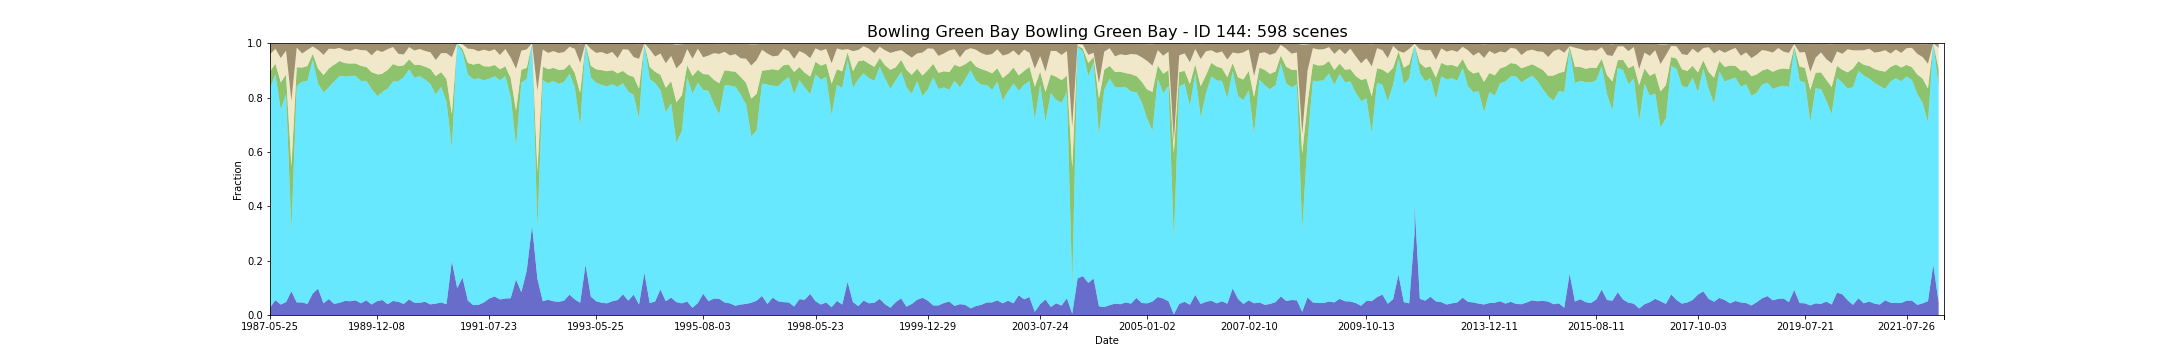

Values plotted in this chart, from the file beside it:
feature_id, water, wet, bs, pv, npv, pc_missing, date, s3_csv_path, display_time
144, 0.02643, 0.8084, 0.03856, 0.06156, 0.06328, 0.0, 1987-05-25T23:34:43Z, s3://dea-public-data-dev/projects/WIT/Ra…, 1987-05-25
144, 0.02643, 0.8084, 0.0388, 0.06122, 0.06336, 0.0, 1987-05-25T23:35:07Z, s3://dea-public-data-dev/projects/WIT/Ra…, 1987-05-25
144, 0.05507, 0.8293, 0.01947, 0.03994, 0.05491, 0.0, 1987-07-12T23:36:09Z, s3://dea-public-data-dev/projects/WIT/Ra…, 1987-07-12
144, 0.05507, 0.8315, 0.01859, 0.03917, 0.05439, 0.0, 1987-07-12T23:35:45Z, s3://dea-public-data-dev/projects/WIT/Ra…, 1987-07-12
144, 0.03855, 0.7192, 0.05148, 0.09923, 0.0887, 0.0, 1987-09-30T23:38:13Z, s3://dea-public-data-dev/projects/WIT/Ra…, 1987-09-30
144, 0.03855, 0.7159, 0.052, 0.1012, 0.08945, 0.0, 1987-09-30T23:37:49Z, s3://dea-public-data-dev/projects/WIT/Ra…, 1987-09-30
144, 0.04736, 0.7665, 0.02525, 0.07056, 0.08829, 0.0, 1987-10-16T23:38:07Z, s3://dea-public-data-dev/projects/WIT/Ra…, 1987-10-16
144, 0.04736, 0.7665, 0.02525, 0.07056, 0.08829, 0.0, 1987-10-16T23:38:31Z, s3://dea-public-data-dev/projects/WIT/Ra…, 1987-10-16
144, 0.08726, 0.2273, 0.21, 0.2321, 0.2417, 0.04075, 1988-01-04T23:39:54Z, s3://dea-public-data-dev/projects/WIT/Ra…, 1988-01-04
144, 0.08726, 0.2262, 0.2103, 0.2326, 0.2421, 0.04075, 1988-01-04T23:39:30Z, s3://dea-public-data-dev/projects/WIT/Ra…, 1988-01-04
144, 0.04626, 0.7952, 0.01389, 0.06993, 0.07278, 0.0, 1988-04-09T23:40:43Z, s3://dea-public-data-dev/projects/WIT/Ra…, 1988-04-09
144, 0.04626, 0.7952, 0.01389, 0.06993, 0.07278, 0.0, 1988-04-09T23:41:07Z, s3://dea-public-data-dev/projects/WIT/Ra…, 1988-04-09
144, 0.04626, 0.8128, 0.03581, 0.05156, 0.05184, 0.0, 1988-06-12T23:41:11Z, s3://dea-public-data-dev/projects/WIT/Ra…, 1988-06-12
144, 0.04626, 0.8117, 0.03616, 0.05216, 0.05199, 0.0, 1988-06-12T23:41:35Z, s3://dea-public-data-dev/projects/WIT/Ra…, 1988-06-12
144, 0.04075, 0.8205, 0.02257, 0.0551, 0.0593, 0.0, 1988-07-14T23:41:19Z, s3://dea-public-data-dev/projects/WIT/Ra…, 1988-07-14
144, 0.04075, 0.8205, 0.02257, 0.0551, 0.0593, 0.0, 1988-07-14T23:41:43Z, s3://dea-public-data-dev/projects/WIT/Ra…, 1988-07-14
144, 0.0793, 0.8601, 0.01127, 0.02134, 0.0272, 0.0, 1988-07-30T23:41:21Z, s3://dea-public-data-dev/projects/WIT/Ra…, 1988-07-30
144, 0.0793, 0.8601, 0.01142, 0.02137, 0.02703, 0.0, 1988-07-30T23:41:45Z, s3://dea-public-data-dev/projects/WIT/Ra…, 1988-07-30
144, 0.09692, 0.7522, 0.02301, 0.05675, 0.06938, 0.0, 1988-08-31T23:41:25Z, s3://dea-public-data-dev/projects/WIT/Ra…, 1988-08-31
144, 0.09692, 0.7533, 0.02261, 0.05624, 0.06921, 0.0, 1988-08-31T23:41:49Z, s3://dea-public-data-dev/projects/WIT/Ra…, 1988-08-31
144, 0.04295, 0.7764, 0.04065, 0.06367, 0.07406, 0.0, 1988-09-16T23:41:21Z, s3://dea-public-data-dev/projects/WIT/Ra…, 1988-09-16
144, 0.04295, 0.7753, 0.0409, 0.0642, 0.07437, 0.0, 1988-09-16T23:41:45Z, s3://dea-public-data-dev/projects/WIT/Ra…, 1988-09-16
144, 0.05882, 0.7783, 0.01913, 0.06914, 0.07327, 0.02643, 1989-02-23T23:40:29Z, s3://dea-public-data-dev/projects/WIT/Ra…, 1989-02-23
144, 0.05882, 0.7794, 0.01881, 0.06852, 0.07309, 0.02643, 1989-02-23T23:40:53Z, s3://dea-public-data-dev/projects/WIT/Ra…, 1989-02-23
144, 0.04075, 0.8194, 0.01921, 0.0614, 0.05743, 0.0, 1989-04-28T23:39:25Z, s3://dea-public-data-dev/projects/WIT/Ra…, 1989-04-28
144, 0.04075, 0.8172, 0.01965, 0.06253, 0.05803, 0.0, 1989-04-28T23:39:49Z, s3://dea-public-data-dev/projects/WIT/Ra…, 1989-04-28
144, 0.04515, 0.8348, 0.01581, 0.05446, 0.04823, 0.0, 1989-05-30T23:39:20Z, s3://dea-public-data-dev/projects/WIT/Ra…, 1989-05-30
144, 0.04515, 0.8348, 0.01581, 0.05446, 0.04823, 0.0, 1989-05-30T23:38:56Z, s3://dea-public-data-dev/projects/WIT/Ra…, 1989-05-30
144, 0.05176, 0.826, 0.02467, 0.04904, 0.04714, 0.0, 1989-07-17T23:38:20Z, s3://dea-public-data-dev/projects/WIT/Ra…, 1989-07-17
144, 0.05066, 0.8282, 0.02736, 0.04613, 0.04622, 0.0, 1989-08-02T23:38:01Z, s3://dea-public-data-dev/projects/WIT/Ra…, 1989-08-02
144, 0.05066, 0.8293, 0.02703, 0.04554, 0.04607, 0.0, 1989-08-02T23:37:37Z, s3://dea-public-data-dev/projects/WIT/Ra…, 1989-08-02
144, 0.05396, 0.826, 0.01925, 0.04551, 0.0538, 0.0, 1989-08-18T23:37:37Z, s3://dea-public-data-dev/projects/WIT/Ra…, 1989-08-18
144, 0.05396, 0.826, 0.01925, 0.04551, 0.0538, 0.0, 1989-08-18T23:37:13Z, s3://dea-public-data-dev/projects/WIT/Ra…, 1989-08-18
144, 0.04295, 0.8183, 0.02374, 0.05532, 0.05806, 0.0, 1989-09-03T23:36:55Z, s3://dea-public-data-dev/projects/WIT/Ra…, 1989-09-03
144, 0.04295, 0.8183, 0.02374, 0.05532, 0.05806, 0.0, 1989-09-03T23:37:19Z, s3://dea-public-data-dev/projects/WIT/Ra…, 1989-09-03
144, 0.05396, 0.8073, 0.02468, 0.05112, 0.06131, 0.0, 1989-09-19T23:36:23Z, s3://dea-public-data-dev/projects/WIT/Ra…, 1989-09-19
144, 0.05396, 0.8084, 0.02439, 0.05048, 0.06115, 0.0, 1989-09-19T23:36:47Z, s3://dea-public-data-dev/projects/WIT/Ra…, 1989-09-19
144, 0.03855, 0.793, 0.04232, 0.06166, 0.06243, 0.0, 1989-10-05T23:36:13Z, s3://dea-public-data-dev/projects/WIT/Ra…, 1989-10-05
144, 0.03855, 0.793, 0.04232, 0.06166, 0.06243, 0.0, 1989-10-05T23:36:37Z, s3://dea-public-data-dev/projects/WIT/Ra…, 1989-10-05
144, 0.05066, 0.7566, 0.02317, 0.07916, 0.08819, 0.0, 1989-12-08T23:34:15Z, s3://dea-public-data-dev/projects/WIT/Ra…, 1989-12-08
144, 0.05066, 0.7533, 0.0234, 0.08079, 0.0896, 0.0, 1989-12-08T23:34:39Z, s3://dea-public-data-dev/projects/WIT/Ra…, 1989-12-08
144, 0.05507, 0.7643, 0.03041, 0.06792, 0.08015, 0.0, 1990-02-10T23:32:15Z, s3://dea-public-data-dev/projects/WIT/Ra…, 1990-02-10
144, 0.05507, 0.7665, 0.03001, 0.06669, 0.07961, 0.0, 1990-02-10T23:32:39Z, s3://dea-public-data-dev/projects/WIT/Ra…, 1990-02-10
144, 0.03965, 0.793, 0.01999, 0.06905, 0.07649, 0.0, 1990-03-14T23:31:11Z, s3://dea-public-data-dev/projects/WIT/Ra…, 1990-03-14
144, 0.05176, 0.8073, 0.01237, 0.06434, 0.06264, 0.0, 1990-04-15T23:31:15Z, s3://dea-public-data-dev/projects/WIT/Ra…, 1990-04-15
144, 0.05176, 0.8073, 0.01237, 0.06434, 0.06264, 0.0, 1990-04-15T23:30:51Z, s3://dea-public-data-dev/projects/WIT/Ra…, 1990-04-15
144, 0.04846, 0.8117, 0.03728, 0.05555, 0.04526, 0.0, 1990-06-18T23:30:47Z, s3://dea-public-data-dev/projects/WIT/Ra…, 1990-06-18
144, 0.04846, 0.8117, 0.03728, 0.05555, 0.04526, 0.0, 1990-06-18T23:31:11Z, s3://dea-public-data-dev/projects/WIT/Ra…, 1990-06-18
144, 0.04075, 0.8337, 0.04004, 0.04396, 0.04006, 0.0, 1990-07-04T23:30:45Z, s3://dea-public-data-dev/projects/WIT/Ra…, 1990-07-04
144, 0.04075, 0.8348, 0.03976, 0.04319, 0.04001, 0.0, 1990-07-04T23:31:09Z, s3://dea-public-data-dev/projects/WIT/Ra…, 1990-07-04
144, 0.05727, 0.8458, 0.01328, 0.03698, 0.04553, 0.0, 1990-07-20T23:30:41Z, s3://dea-public-data-dev/projects/WIT/Ra…, 1990-07-20
144, 0.05727, 0.8469, 0.013, 0.03642, 0.0453, 0.0, 1990-07-20T23:31:05Z, s3://dea-public-data-dev/projects/WIT/Ra…, 1990-07-20
144, 0.04515, 0.8282, 0.02506, 0.04719, 0.05265, 0.0, 1990-08-05T23:31:01Z, s3://dea-public-data-dev/projects/WIT/Ra…, 1990-08-05
144, 0.04515, 0.8271, 0.02533, 0.04783, 0.05283, 0.0, 1990-08-05T23:30:37Z, s3://dea-public-data-dev/projects/WIT/Ra…, 1990-08-05
144, 0.04515, 0.8337, 0.01964, 0.04156, 0.05838, 0.0, 1990-08-21T23:30:57Z, s3://dea-public-data-dev/projects/WIT/Ra…, 1990-08-21
144, 0.04515, 0.8337, 0.01964, 0.04156, 0.05838, 0.0, 1990-08-21T23:30:33Z, s3://dea-public-data-dev/projects/WIT/Ra…, 1990-08-21
144, 0.04846, 0.8172, 0.02704, 0.04765, 0.05792, 0.0, 1990-09-06T23:30:50Z, s3://dea-public-data-dev/projects/WIT/Ra…, 1990-09-06
144, 0.04846, 0.8183, 0.02683, 0.04703, 0.05768, 0.0, 1990-09-06T23:30:26Z, s3://dea-public-data-dev/projects/WIT/Ra…, 1990-09-06
144, 0.03906, 0.8103, 0.0317, 0.05578, 0.06147, 0.01322, 1990-09-22T23:30:48Z, s3://dea-public-data-dev/projects/WIT/Ra…, 1990-09-22
144, 0.04185, 0.7687, 0.06022, 0.06796, 0.05938, 0.0, 1990-10-24T23:30:33Z, s3://dea-public-data-dev/projects/WIT/Ra…, 1990-10-24
... 538 more rows
